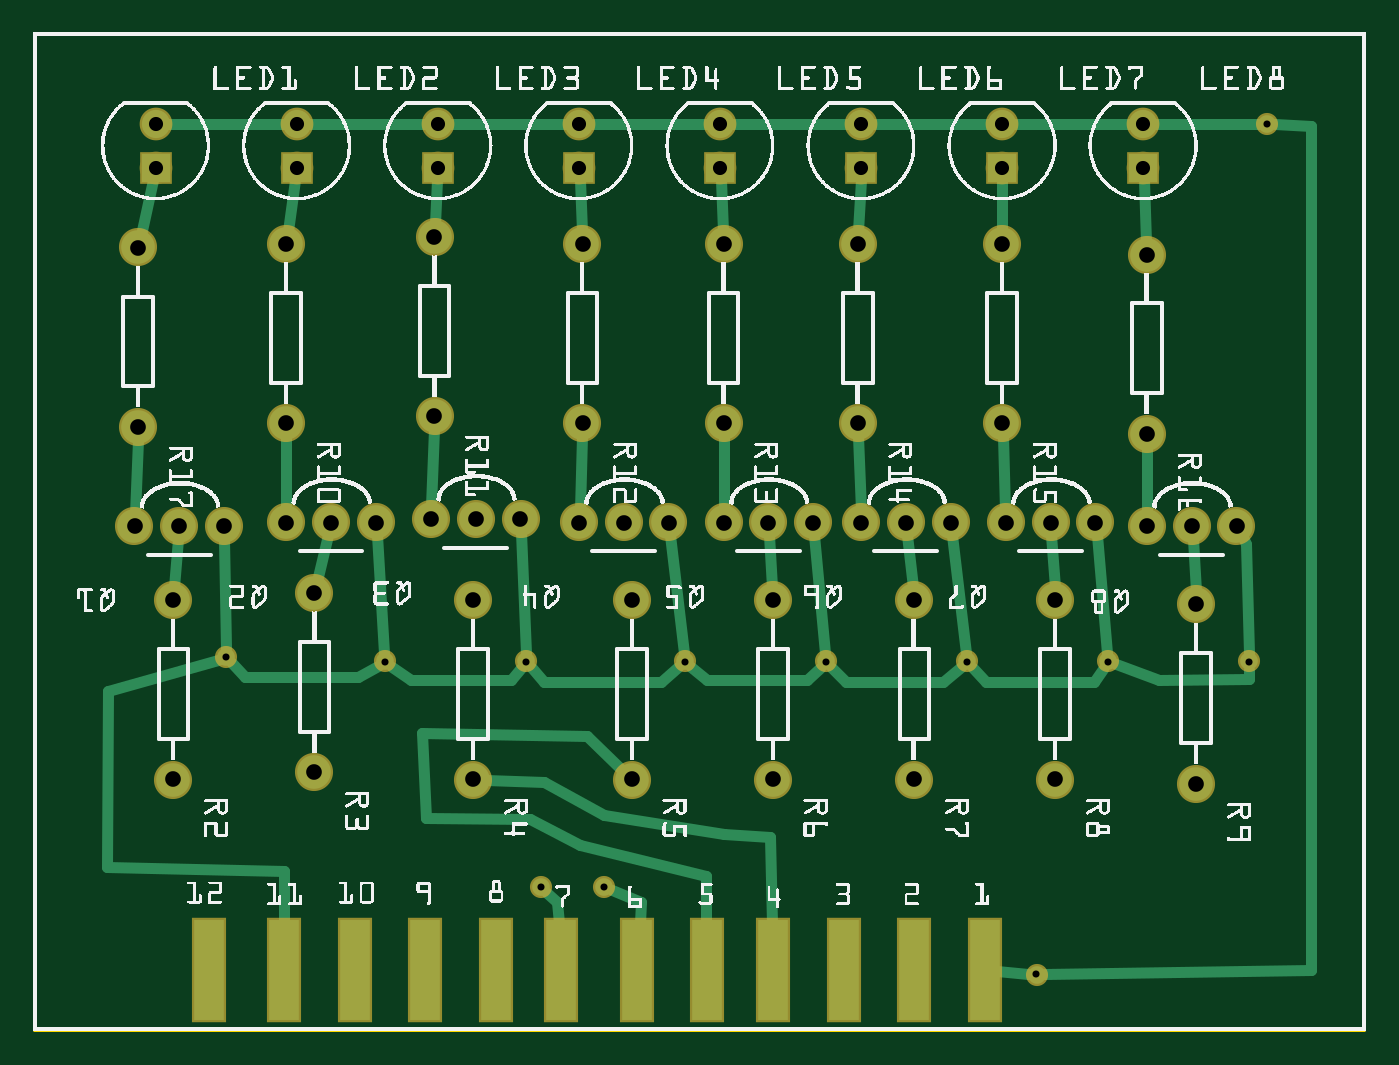
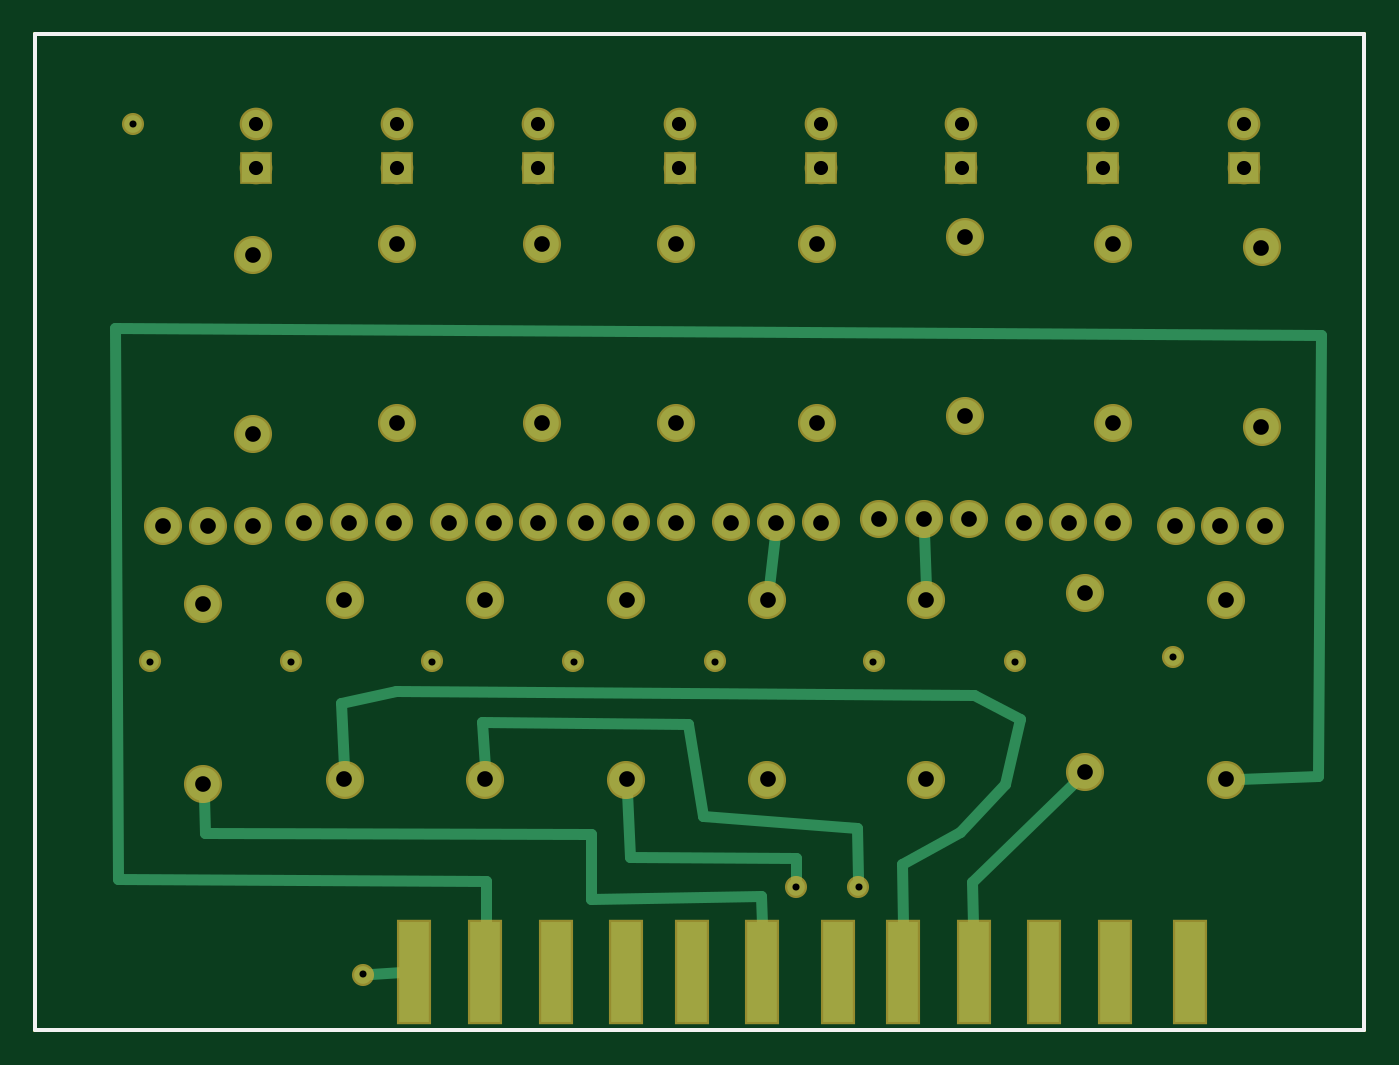
Circuit board: 10 layer files. Board 75.3 x 56.4 mm.
- outline: UserPortGpios_contour.gm1 (370 bytes)
- bottom_copper: UserPortGpios_copperBottom.gbl (2938 bytes)
- top_copper: UserPortGpios_copperTop.gtl (4689 bytes)
- drill: UserPortGpios_drill.txt (1406 bytes)
- bottom_mask: UserPortGpios_maskBottom.gbs (1869 bytes)
- top_mask: UserPortGpios_maskTop.gts (1869 bytes)
- paste: UserPortGpios_pasteMaskBottom.gbp (432 bytes)
- paste: UserPortGpios_pasteMaskTop.gtp (432 bytes)
- bottom_silk: UserPortGpios_silkBottom.gbo (360 bytes)
- top_silk: UserPortGpios_silkTop.gto (495329 bytes)

=== outline: UserPortGpios_contour.gm1 ===
G04 MADE WITH FRITZING*
G04 WWW.FRITZING.ORG*
G04 DOUBLE SIDED*
G04 HOLES PLATED*
G04 CONTOUR ON CENTER OF CONTOUR VECTOR*
%ASAXBY*%
%FSLAX23Y23*%
%MOIN*%
%OFA0B0*%
%SFA1.0B1.0*%
%ADD10R,2.974070X2.229630*%
%ADD11C,0.008000*%
%ADD10C,0.008*%
%LNCONTOUR*%
G90*
G70*
G54D10*
G54D11*
X4Y2226D02*
X2970Y2226D01*
X2970Y4D01*
X4Y4D01*
X4Y2226D01*
D02*
G04 End of contour*
M02*
=== bottom_copper: UserPortGpios_copperBottom.gbl ===
G04 MADE WITH FRITZING*
G04 WWW.FRITZING.ORG*
G04 DOUBLE SIDED*
G04 HOLES PLATED*
G04 CONTOUR ON CENTER OF CONTOUR VECTOR*
%ASAXBY*%
%FSLAX23Y23*%
%MOIN*%
%OFA0B0*%
%SFA1.0B1.0*%
%ADD10C,0.039370*%
%ADD11C,0.075000*%
%ADD12C,0.062992*%
%ADD13R,0.066097X0.223103*%
%ADD14R,0.062992X0.062992*%
%ADD15C,0.024000*%
%LNCOPPER0*%
G90*
G70*
G54D10*
X2239Y127D03*
G54D11*
X2685Y1128D03*
X2585Y1128D03*
X2485Y1128D03*
X2370Y1136D03*
X2270Y1136D03*
X2170Y1136D03*
X2047Y1136D03*
X1947Y1136D03*
X1847Y1136D03*
X1740Y1136D03*
X1640Y1136D03*
X1540Y1136D03*
X1417Y1136D03*
X1317Y1136D03*
X1217Y1136D03*
X1087Y1143D03*
X987Y1143D03*
X887Y1143D03*
X764Y1136D03*
X664Y1136D03*
X564Y1136D03*
X425Y1128D03*
X325Y1128D03*
X225Y1128D03*
X233Y1750D03*
X233Y1350D03*
X2485Y1734D03*
X2485Y1334D03*
X2162Y1758D03*
X2162Y1358D03*
X1840Y1758D03*
X1840Y1358D03*
X1540Y1758D03*
X1540Y1358D03*
X1225Y1758D03*
X1225Y1358D03*
X895Y1773D03*
X895Y1373D03*
X564Y1758D03*
X564Y1358D03*
X2595Y953D03*
X2595Y553D03*
X2280Y962D03*
X2280Y562D03*
X1966Y962D03*
X1966Y562D03*
X1651Y962D03*
X1651Y562D03*
X1336Y962D03*
X1336Y562D03*
X981Y962D03*
X981Y562D03*
X627Y978D03*
X627Y578D03*
X312Y962D03*
X312Y562D03*
G54D12*
X2477Y1927D03*
X2477Y2025D03*
X2162Y1927D03*
X2162Y2025D03*
X1847Y1927D03*
X1847Y2025D03*
X1532Y1927D03*
X1532Y2025D03*
X1217Y1927D03*
X1217Y2025D03*
X903Y1927D03*
X903Y2025D03*
X588Y1927D03*
X588Y2025D03*
X273Y1927D03*
X273Y2025D03*
G54D10*
X2753Y2025D03*
X430Y836D03*
X784Y826D03*
X1099Y826D03*
X1454Y826D03*
X1769Y826D03*
X2084Y826D03*
X2399Y826D03*
X2714Y826D03*
X1133Y323D03*
X1273Y323D03*
G54D13*
X2124Y133D03*
X561Y133D03*
X1967Y133D03*
X1809Y133D03*
X1652Y133D03*
X1505Y133D03*
X1348Y133D03*
X1179Y133D03*
X1033Y133D03*
X876Y133D03*
X718Y133D03*
X392Y133D03*
G54D14*
X2477Y1927D03*
X2162Y1927D03*
X1847Y1927D03*
X1532Y1927D03*
X1217Y1927D03*
X903Y1927D03*
X588Y1927D03*
X273Y1927D03*
G54D15*
X986Y1115D02*
X982Y991D01*
D02*
X1320Y1107D02*
X1333Y991D01*
D02*
X2220Y128D02*
X2152Y132D01*
D02*
X879Y333D02*
X877Y239D01*
D02*
X647Y558D02*
X879Y333D01*
D02*
X806Y553D02*
X906Y446D01*
D02*
X772Y697D02*
X806Y553D01*
D02*
X2164Y760D02*
X876Y750D01*
D02*
X906Y446D02*
X1036Y373D01*
D02*
X876Y750D02*
X772Y697D01*
D02*
X2288Y733D02*
X2164Y760D01*
D02*
X1036Y373D02*
X1034Y239D01*
D02*
X2282Y591D02*
X2288Y733D01*
D02*
X1730Y440D02*
X2591Y443D01*
D02*
X1730Y296D02*
X1730Y440D01*
D02*
X2591Y443D02*
X2594Y524D01*
D02*
X1350Y303D02*
X1730Y296D01*
D02*
X1349Y239D02*
X1350Y303D01*
D02*
X1643Y390D02*
X1649Y534D01*
D02*
X1273Y386D02*
X1643Y390D01*
D02*
X1273Y342D02*
X1273Y386D01*
D02*
X1136Y453D02*
X1480Y480D01*
D02*
X1480Y480D02*
X1513Y687D01*
D02*
X1513Y687D02*
X1974Y690D01*
D02*
X1974Y690D02*
X1967Y591D01*
D02*
X1133Y342D02*
X1136Y453D01*
D02*
X101Y1555D02*
X2792Y1571D01*
D02*
X108Y570D02*
X101Y1555D01*
D02*
X2792Y1571D02*
X2785Y340D01*
D02*
X2785Y340D02*
X1964Y336D01*
D02*
X1964Y336D02*
X1965Y239D01*
D02*
X283Y563D02*
X108Y570D01*
G04 End of Copper0*
M02*
=== top_copper: UserPortGpios_copperTop.gtl ===
G04 MADE WITH FRITZING*
G04 WWW.FRITZING.ORG*
G04 DOUBLE SIDED*
G04 HOLES PLATED*
G04 CONTOUR ON CENTER OF CONTOUR VECTOR*
%ASAXBY*%
%FSLAX23Y23*%
%MOIN*%
%OFA0B0*%
%SFA1.0B1.0*%
%ADD10C,0.039370*%
%ADD11C,0.075000*%
%ADD12C,0.062992*%
%ADD13R,0.066097X0.223103*%
%ADD14R,0.062992X0.062992*%
%ADD15C,0.024000*%
%LNCOPPER1*%
G90*
G70*
G54D10*
X2239Y127D03*
G54D11*
X2685Y1128D03*
X2585Y1128D03*
X2485Y1128D03*
X2370Y1136D03*
X2270Y1136D03*
X2170Y1136D03*
X2047Y1136D03*
X1947Y1136D03*
X1847Y1136D03*
X1740Y1136D03*
X1640Y1136D03*
X1540Y1136D03*
X1417Y1136D03*
X1317Y1136D03*
X1217Y1136D03*
X1087Y1143D03*
X987Y1143D03*
X887Y1143D03*
X764Y1136D03*
X664Y1136D03*
X564Y1136D03*
X425Y1128D03*
X325Y1128D03*
X225Y1128D03*
X233Y1750D03*
X233Y1350D03*
X2485Y1734D03*
X2485Y1334D03*
X2162Y1758D03*
X2162Y1358D03*
X1840Y1758D03*
X1840Y1358D03*
X1540Y1758D03*
X1540Y1358D03*
X1225Y1758D03*
X1225Y1358D03*
X895Y1773D03*
X895Y1373D03*
X564Y1758D03*
X564Y1358D03*
X2595Y953D03*
X2595Y553D03*
X2280Y962D03*
X2280Y562D03*
X1966Y962D03*
X1966Y562D03*
X1651Y962D03*
X1651Y562D03*
X1336Y962D03*
X1336Y562D03*
X981Y962D03*
X981Y562D03*
X627Y978D03*
X627Y578D03*
X312Y962D03*
X312Y562D03*
G54D12*
X2477Y1927D03*
X2477Y2025D03*
X2162Y1927D03*
X2162Y2025D03*
X1847Y1927D03*
X1847Y2025D03*
X1532Y1927D03*
X1532Y2025D03*
X1217Y1927D03*
X1217Y2025D03*
X903Y1927D03*
X903Y2025D03*
X588Y1927D03*
X588Y2025D03*
X273Y1927D03*
X273Y2025D03*
G54D10*
X2753Y2025D03*
X430Y836D03*
X784Y826D03*
X1099Y826D03*
X1454Y826D03*
X1769Y826D03*
X2084Y826D03*
X2399Y826D03*
X2714Y826D03*
X1133Y323D03*
X1273Y323D03*
G54D13*
X2123Y136D03*
X1966Y136D03*
X1808Y136D03*
X1651Y136D03*
X1504Y136D03*
X1347Y136D03*
X1178Y136D03*
X1032Y136D03*
X874Y136D03*
X717Y136D03*
X559Y136D03*
X391Y136D03*
G54D14*
X2477Y1927D03*
X2162Y1927D03*
X1847Y1927D03*
X1532Y1927D03*
X1217Y1927D03*
X903Y1927D03*
X588Y1927D03*
X273Y1927D03*
G54D15*
X1821Y2025D02*
X1559Y2025D01*
D02*
X163Y367D02*
X559Y359D01*
D02*
X167Y759D02*
X163Y367D01*
D02*
X559Y359D02*
X559Y242D01*
D02*
X412Y830D02*
X167Y759D01*
D02*
X2852Y136D02*
X2852Y2022D01*
D02*
X2852Y2022D02*
X2772Y2025D01*
D02*
X2587Y1099D02*
X2594Y982D01*
D02*
X876Y2025D02*
X614Y2025D01*
D02*
X323Y1099D02*
X314Y991D01*
D02*
X1642Y1107D02*
X1649Y991D01*
D02*
X2272Y1107D02*
X2279Y991D01*
D02*
X1950Y1107D02*
X1963Y991D01*
D02*
X657Y1108D02*
X633Y1006D01*
D02*
X2151Y134D02*
X2220Y129D01*
D02*
X564Y1329D02*
X564Y1164D01*
D02*
X584Y1900D02*
X568Y1786D01*
D02*
X894Y1345D02*
X888Y1172D01*
D02*
X1224Y1329D02*
X1219Y1164D01*
D02*
X1540Y1329D02*
X1540Y1164D01*
D02*
X1841Y1329D02*
X1846Y1164D01*
D02*
X2163Y1329D02*
X2169Y1164D01*
D02*
X2485Y1305D02*
X2485Y1156D01*
D02*
X2478Y1900D02*
X2484Y1763D01*
D02*
X2162Y1900D02*
X2162Y1786D01*
D02*
X1846Y1900D02*
X1841Y1786D01*
D02*
X1534Y1900D02*
X1539Y1786D01*
D02*
X1219Y1900D02*
X1224Y1786D01*
D02*
X901Y1900D02*
X896Y1802D01*
D02*
X2189Y2025D02*
X2450Y2025D01*
D02*
X561Y2025D02*
X299Y2025D01*
D02*
X1244Y2025D02*
X1506Y2025D01*
D02*
X2136Y2025D02*
X1874Y2025D01*
D02*
X430Y855D02*
X426Y1099D01*
D02*
X783Y845D02*
X766Y1107D01*
D02*
X1099Y845D02*
X1088Y1115D01*
D02*
X1452Y844D02*
X1421Y1107D01*
D02*
X1767Y845D02*
X1743Y1107D01*
D02*
X2081Y844D02*
X2051Y1107D01*
D02*
X2397Y845D02*
X2373Y1107D01*
D02*
X2707Y1089D02*
X2699Y1103D01*
D02*
X2713Y845D02*
X2707Y1089D01*
D02*
X768Y816D02*
X725Y790D01*
D02*
X2416Y819D02*
X2511Y784D01*
D02*
X2069Y813D02*
X2031Y780D01*
D02*
X1755Y812D02*
X1727Y784D01*
D02*
X1439Y813D02*
X1400Y780D01*
D02*
X800Y814D02*
X842Y784D01*
D02*
X2388Y810D02*
X2368Y780D01*
D02*
X2734Y2025D02*
X2504Y2025D01*
D02*
X232Y1321D02*
X226Y1156D01*
D02*
X267Y1901D02*
X239Y1778D01*
D02*
X1191Y2025D02*
X929Y2025D01*
D02*
X2712Y787D02*
X2713Y807D01*
D02*
X2511Y784D02*
X2712Y787D01*
D02*
X2852Y136D02*
X2258Y128D01*
D02*
X1220Y416D02*
X1109Y473D01*
D02*
X1109Y473D02*
X876Y476D01*
D02*
X1273Y483D02*
X1139Y557D01*
D02*
X1540Y440D02*
X1273Y483D01*
D02*
X1356Y289D02*
X1353Y242D01*
D02*
X1291Y316D02*
X1356Y289D01*
D02*
X1169Y289D02*
X1172Y242D01*
D02*
X1147Y310D02*
X1169Y289D01*
D02*
X876Y476D02*
X866Y667D01*
D02*
X866Y667D02*
X1236Y660D01*
D02*
X1236Y660D02*
X1315Y582D01*
D02*
X1500Y346D02*
X1219Y416D01*
D02*
X1502Y242D02*
X1500Y346D01*
D02*
X1139Y557D02*
X1010Y561D01*
D02*
X1643Y433D02*
X1540Y440D01*
D02*
X1648Y242D02*
X1643Y433D01*
D02*
X842Y784D02*
X1066Y784D01*
D02*
X472Y790D02*
X443Y822D01*
D02*
X725Y790D02*
X472Y790D01*
D02*
X1066Y784D02*
X1088Y811D01*
D02*
X1139Y780D02*
X1112Y811D01*
D02*
X1400Y780D02*
X1139Y780D01*
D02*
X1503Y784D02*
X1468Y813D01*
D02*
X1727Y784D02*
X1503Y784D01*
D02*
X1814Y780D02*
X1782Y812D01*
D02*
X2031Y780D02*
X1814Y780D01*
D02*
X2127Y780D02*
X2097Y812D01*
D02*
X2368Y780D02*
X2127Y780D01*
G04 End of Copper1*
M02*
=== drill: UserPortGpios_drill.txt ===
; NON-PLATED HOLES START AT T1
; THROUGH (PLATED) HOLES START AT T100
M48
INCH
T100C0.031497
T101C0.035000
T102C0.015748
%
T100
X002726Y019269
X009025Y020253
X015324Y020253
X005875Y020253
X012174Y019269
X018474Y019269
X024773Y019269
X012174Y020253
X018474Y020253
X009025Y019269
X021623Y020253
X002726Y020253
X015324Y019269
X021623Y019269
X005875Y019269
X024773Y020253
T101
X024852Y013340
X009812Y005623
X018395Y013576
X013174Y011356
X018474Y011356
X005639Y011356
X025954Y009530
X022804Y005623
X019655Y009623
X012174Y011356
X013356Y005623
X024852Y011277
X022804Y009623
X002332Y017497
X004253Y011277
X022702Y011356
X012253Y017576
X025954Y005530
X016403Y011356
X016505Y009623
X008867Y011434
X005639Y017576
X021623Y013576
X024852Y017340
X014174Y011356
X009867Y011434
X015403Y017576
X015403Y013576
X002332Y013497
X012253Y013576
X013356Y009623
X021702Y011356
X006269Y009781
X008946Y013734
X005639Y013576
X009812Y009623
X002253Y011277
X026852Y011277
X016505Y005623
X015403Y011356
X008946Y017734
X003119Y009623
X003253Y011277
X003119Y005623
X018395Y017576
X010867Y011434
X006639Y011356
X019655Y005623
X006269Y005781
X021623Y017576
X017403Y011356
X007639Y011356
X020474Y011356
X025852Y011277
X023702Y011356
X019474Y011356
T102
X011327Y003228
X022385Y001272
X023986Y008256
X007844Y008256
X014537Y008256
X020836Y008256
X027529Y020253
X017686Y008256
X004300Y008356
X010993Y008256
X027135Y008256
X012729Y003228
T00
M30

=== bottom_mask: UserPortGpios_maskBottom.gbs ===
G04 MADE WITH FRITZING*
G04 WWW.FRITZING.ORG*
G04 DOUBLE SIDED*
G04 HOLES PLATED*
G04 CONTOUR ON CENTER OF CONTOUR VECTOR*
%ASAXBY*%
%FSLAX23Y23*%
%MOIN*%
%OFA0B0*%
%SFA1.0B1.0*%
%ADD10C,0.049370*%
%ADD11C,0.085000*%
%ADD12C,0.072992*%
%ADD13R,0.076097X0.233103*%
%ADD14R,0.072992X0.072992*%
%LNMASK0*%
G90*
G70*
G54D10*
X2239Y127D03*
G54D11*
X2685Y1128D03*
X2585Y1128D03*
X2485Y1128D03*
X2370Y1136D03*
X2270Y1136D03*
X2170Y1136D03*
X2047Y1136D03*
X1947Y1136D03*
X1847Y1136D03*
X1740Y1136D03*
X1640Y1136D03*
X1540Y1136D03*
X1417Y1136D03*
X1317Y1136D03*
X1217Y1136D03*
X1087Y1143D03*
X987Y1143D03*
X887Y1143D03*
X764Y1136D03*
X664Y1136D03*
X564Y1136D03*
X425Y1128D03*
X325Y1128D03*
X225Y1128D03*
X233Y1750D03*
X233Y1350D03*
X2485Y1734D03*
X2485Y1334D03*
X2162Y1758D03*
X2162Y1358D03*
X1840Y1758D03*
X1840Y1358D03*
X1540Y1758D03*
X1540Y1358D03*
X1225Y1758D03*
X1225Y1358D03*
X895Y1773D03*
X895Y1373D03*
X564Y1758D03*
X564Y1358D03*
X2595Y953D03*
X2595Y553D03*
X2280Y962D03*
X2280Y562D03*
X1966Y962D03*
X1966Y562D03*
X1651Y962D03*
X1651Y562D03*
X1336Y962D03*
X1336Y562D03*
X981Y962D03*
X981Y562D03*
X627Y978D03*
X627Y578D03*
X312Y962D03*
X312Y562D03*
G54D12*
X2477Y1927D03*
X2477Y2025D03*
X2162Y1927D03*
X2162Y2025D03*
X1847Y1927D03*
X1847Y2025D03*
X1532Y1927D03*
X1532Y2025D03*
X1217Y1927D03*
X1217Y2025D03*
X903Y1927D03*
X903Y2025D03*
X588Y1927D03*
X588Y2025D03*
X273Y1927D03*
X273Y2025D03*
G54D10*
X2753Y2025D03*
X430Y836D03*
X784Y826D03*
X1099Y826D03*
X1454Y826D03*
X1769Y826D03*
X2084Y826D03*
X2399Y826D03*
X2714Y826D03*
X1133Y323D03*
X1273Y323D03*
G54D13*
X2124Y133D03*
X561Y133D03*
X1967Y133D03*
X1809Y133D03*
X1652Y133D03*
X1505Y133D03*
X1348Y133D03*
X1179Y133D03*
X1033Y133D03*
X876Y133D03*
X718Y133D03*
X392Y133D03*
G54D14*
X2477Y1927D03*
X2162Y1927D03*
X1847Y1927D03*
X1532Y1927D03*
X1217Y1927D03*
X903Y1927D03*
X588Y1927D03*
X273Y1927D03*
G04 End of Mask0*
M02*
=== top_mask: UserPortGpios_maskTop.gts ===
G04 MADE WITH FRITZING*
G04 WWW.FRITZING.ORG*
G04 DOUBLE SIDED*
G04 HOLES PLATED*
G04 CONTOUR ON CENTER OF CONTOUR VECTOR*
%ASAXBY*%
%FSLAX23Y23*%
%MOIN*%
%OFA0B0*%
%SFA1.0B1.0*%
%ADD10C,0.049370*%
%ADD11C,0.085000*%
%ADD12C,0.072992*%
%ADD13R,0.076097X0.233103*%
%ADD14R,0.072992X0.072992*%
%LNMASK1*%
G90*
G70*
G54D10*
X2239Y127D03*
G54D11*
X2685Y1128D03*
X2585Y1128D03*
X2485Y1128D03*
X2370Y1136D03*
X2270Y1136D03*
X2170Y1136D03*
X2047Y1136D03*
X1947Y1136D03*
X1847Y1136D03*
X1740Y1136D03*
X1640Y1136D03*
X1540Y1136D03*
X1417Y1136D03*
X1317Y1136D03*
X1217Y1136D03*
X1087Y1143D03*
X987Y1143D03*
X887Y1143D03*
X764Y1136D03*
X664Y1136D03*
X564Y1136D03*
X425Y1128D03*
X325Y1128D03*
X225Y1128D03*
X233Y1750D03*
X233Y1350D03*
X2485Y1734D03*
X2485Y1334D03*
X2162Y1758D03*
X2162Y1358D03*
X1840Y1758D03*
X1840Y1358D03*
X1540Y1758D03*
X1540Y1358D03*
X1225Y1758D03*
X1225Y1358D03*
X895Y1773D03*
X895Y1373D03*
X564Y1758D03*
X564Y1358D03*
X2595Y953D03*
X2595Y553D03*
X2280Y962D03*
X2280Y562D03*
X1966Y962D03*
X1966Y562D03*
X1651Y962D03*
X1651Y562D03*
X1336Y962D03*
X1336Y562D03*
X981Y962D03*
X981Y562D03*
X627Y978D03*
X627Y578D03*
X312Y962D03*
X312Y562D03*
G54D12*
X2477Y1927D03*
X2477Y2025D03*
X2162Y1927D03*
X2162Y2025D03*
X1847Y1927D03*
X1847Y2025D03*
X1532Y1927D03*
X1532Y2025D03*
X1217Y1927D03*
X1217Y2025D03*
X903Y1927D03*
X903Y2025D03*
X588Y1927D03*
X588Y2025D03*
X273Y1927D03*
X273Y2025D03*
G54D10*
X2753Y2025D03*
X430Y836D03*
X784Y826D03*
X1099Y826D03*
X1454Y826D03*
X1769Y826D03*
X2084Y826D03*
X2399Y826D03*
X2714Y826D03*
X1133Y323D03*
X1273Y323D03*
G54D13*
X2123Y136D03*
X1966Y136D03*
X1808Y136D03*
X1651Y136D03*
X1504Y136D03*
X1347Y136D03*
X1178Y136D03*
X1032Y136D03*
X874Y136D03*
X717Y136D03*
X559Y136D03*
X391Y136D03*
G54D14*
X2477Y1927D03*
X2162Y1927D03*
X1847Y1927D03*
X1532Y1927D03*
X1217Y1927D03*
X903Y1927D03*
X588Y1927D03*
X273Y1927D03*
G04 End of Mask1*
M02*
=== paste: UserPortGpios_pasteMaskBottom.gbp ===
G04 MADE WITH FRITZING*
G04 WWW.FRITZING.ORG*
G04 DOUBLE SIDED*
G04 HOLES PLATED*
G04 CONTOUR ON CENTER OF CONTOUR VECTOR*
%ASAXBY*%
%FSLAX23Y23*%
%MOIN*%
%OFA0B0*%
%SFA1.0B1.0*%
%ADD10R,0.066097X0.223103*%
%LNPASTEMASK0*%
G90*
G70*
G54D10*
X2124Y133D03*
X561Y133D03*
X1967Y133D03*
X1809Y133D03*
X1652Y133D03*
X1505Y133D03*
X1348Y133D03*
X1179Y133D03*
X1033Y133D03*
X876Y133D03*
X718Y133D03*
X392Y133D03*
G04 End of PasteMask0*
M02*
=== paste: UserPortGpios_pasteMaskTop.gtp ===
G04 MADE WITH FRITZING*
G04 WWW.FRITZING.ORG*
G04 DOUBLE SIDED*
G04 HOLES PLATED*
G04 CONTOUR ON CENTER OF CONTOUR VECTOR*
%ASAXBY*%
%FSLAX23Y23*%
%MOIN*%
%OFA0B0*%
%SFA1.0B1.0*%
%ADD10R,0.066097X0.223103*%
%LNPASTEMASK1*%
G90*
G70*
G54D10*
X2123Y136D03*
X1966Y136D03*
X1808Y136D03*
X1651Y136D03*
X1504Y136D03*
X1347Y136D03*
X1178Y136D03*
X1032Y136D03*
X874Y136D03*
X717Y136D03*
X559Y136D03*
X391Y136D03*
G04 End of PasteMask1*
M02*
=== bottom_silk: UserPortGpios_silkBottom.gbo ===
G04 MADE WITH FRITZING*
G04 WWW.FRITZING.ORG*
G04 DOUBLE SIDED*
G04 HOLES PLATED*
G04 CONTOUR ON CENTER OF CONTOUR VECTOR*
%ASAXBY*%
%FSLAX23Y23*%
%MOIN*%
%OFA0B0*%
%SFA1.0B1.0*%
%ADD10R,2.974070X2.229630X2.958070X2.213630*%
%ADD11C,0.008000*%
%LNSILK0*%
G90*
G70*
G54D11*
X4Y2226D02*
X2970Y2226D01*
X2970Y4D01*
X4Y4D01*
X4Y2226D01*
D02*
G04 End of Silk0*
M02*
=== top_silk: UserPortGpios_silkTop.gto (495329 bytes, source omitted) ===
